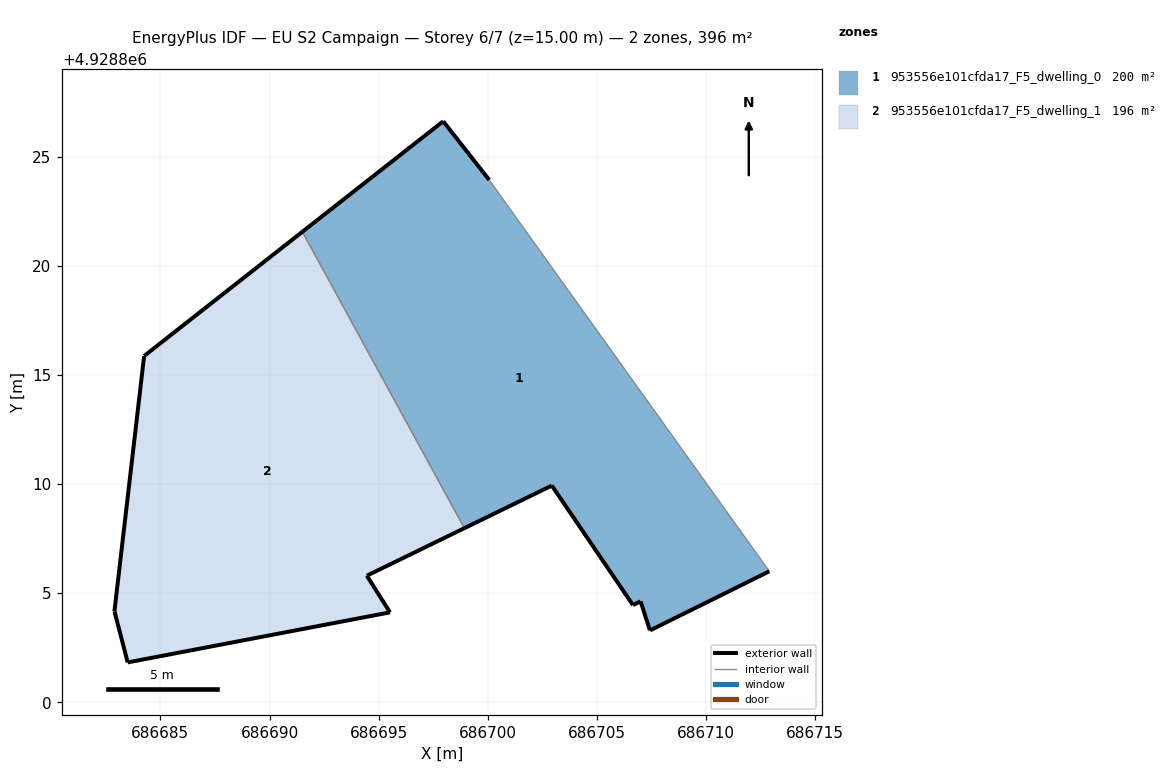
=== STOREY PLAN SPEC (per zone: floor XY polygon, exterior-wall plan segments, windows/doors) ===
zone 1: 953556e101cfda17_F5_dwelling_0  (200.0 m²)
  floor: (686712.91, 4928806.00) (686700.07, 4928823.94) (686697.96, 4928826.63) (686691.51, 4928821.57) (686698.93, 4928807.98) (686702.94, 4928809.93) (686706.66, 4928804.45) (686707.01, 4928804.62) (686707.44, 4928803.31) (686707.45, 4928803.29)
  exterior wall: (686707.44, 4928803.31) – (686707.01, 4928804.62)  [1.4 m]
  exterior wall: (686707.01, 4928804.62) – (686706.66, 4928804.45)  [0.4 m]
  exterior wall: (686706.66, 4928804.45) – (686702.94, 4928809.93)  [6.6 m]
  exterior wall: (686702.94, 4928809.93) – (686698.93, 4928807.98)  [4.5 m]
  exterior wall: (686691.51, 4928821.57) – (686697.96, 4928826.63)  [8.2 m]
  exterior wall: (686697.96, 4928826.63) – (686700.07, 4928823.94)  [3.4 m]
  exterior wall: (686712.91, 4928806.00) – (686707.45, 4928803.29)  [6.1 m]
  exterior wall: (686707.45, 4928803.29) – (686707.44, 4928803.31)  [0.0 m]
  interior walls: 2
zone 2: 953556e101cfda17_F5_dwelling_1  (196.0 m²)
  floor: (686695.52, 4928804.12) (686694.46, 4928805.80) (686698.93, 4928807.98) (686691.51, 4928821.57) (686684.25, 4928815.87) (686682.89, 4928804.17) (686683.50, 4928801.82)
  exterior wall: (686684.25, 4928815.87) – (686691.51, 4928821.57)  [9.2 m]
  exterior wall: (686698.93, 4928807.98) – (686694.46, 4928805.80)  [5.0 m]
  exterior wall: (686694.46, 4928805.80) – (686695.52, 4928804.12)  [2.0 m]
  exterior wall: (686695.52, 4928804.12) – (686683.50, 4928801.82)  [12.2 m]
  exterior wall: (686683.50, 4928801.82) – (686682.89, 4928804.17)  [2.4 m]
  exterior wall: (686682.89, 4928804.17) – (686684.25, 4928815.87)  [11.8 m]
  interior walls: 1

=== DERIVED (storey summary) ===
Building: EU S2 Campaign
Storey: 6 of 7  (floor level z = 15.00 m)
Storey gross floor area: 396.1 m²
Zones on this storey: 2
  - 953556e101cfda17_F5_dwelling_0: floor 200.0 m²; exterior wall 30.6 m (91.8 m²); WWR 0.0%
  - 953556e101cfda17_F5_dwelling_1: floor 196.0 m²; exterior wall 42.6 m (127.9 m²); WWR 0.0%
Zone adjacency (shared interzone walls):
  - 953556e101cfda17_F5_dwelling_0 ↔ 953556e101cfda17_F5_dwelling_1